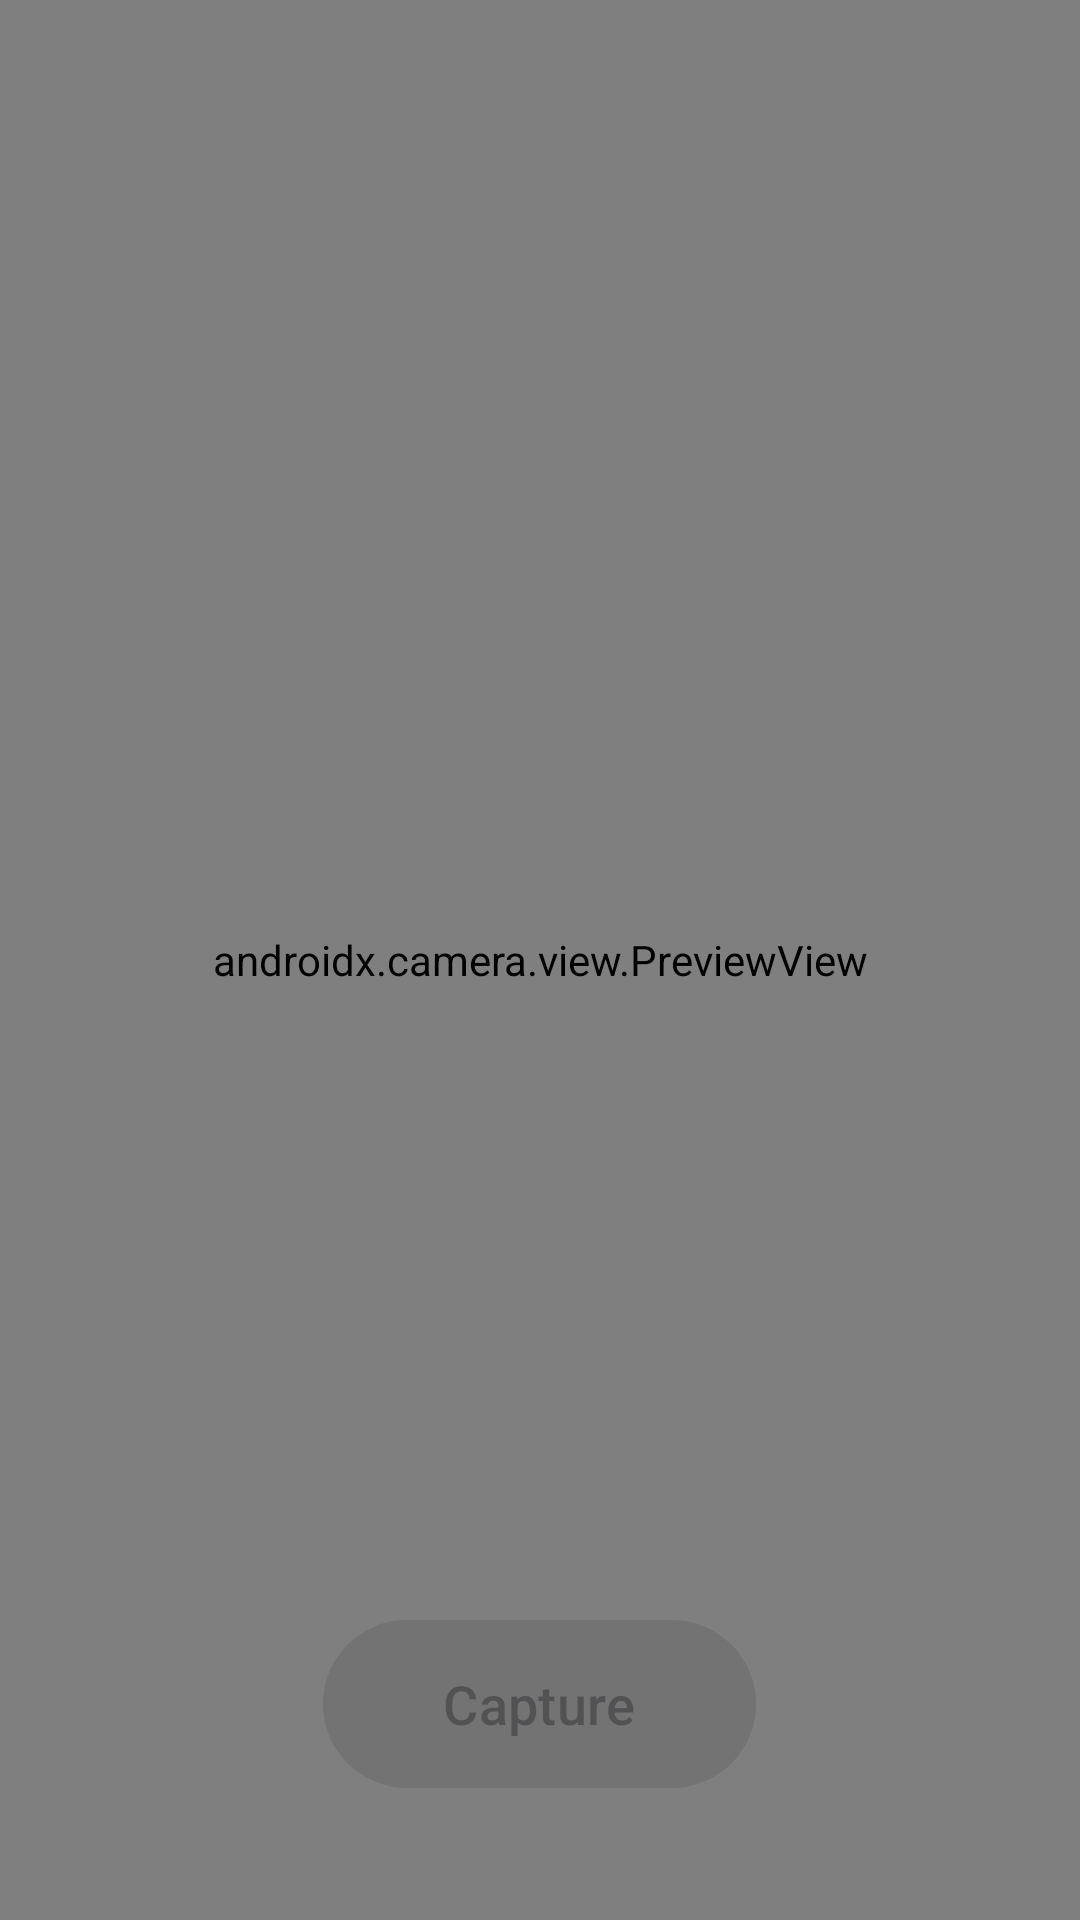

Write the Android layout XML for this screen, with the resource values it uses.
<!-- AndroidManifest.xml: application theme Theme.BanglaOcr -->
<!-- res/layout/activity_capture.xml -->
<?xml version="1.0" encoding="utf-8"?>
<FrameLayout xmlns:android="http://schemas.android.com/apk/res/android"
    android:layout_width="match_parent" android:layout_height="match_parent"
    android:background="#000000">

    <androidx.camera.view.PreviewView
        android:id="@+id/previewView"
        android:layout_width="match_parent" android:layout_height="match_parent" />

    <com.google.android.material.button.MaterialButton
        android:id="@+id/btnShutter"
        android:layout_width="wrap_content" android:layout_height="64dp"
        android:layout_gravity="bottom|center_horizontal"
        android:layout_marginBottom="40dp" android:paddingHorizontal="40dp"
        android:enabled="false" android:text="Capture" android:textSize="18sp" />

    <LinearLayout
        android:id="@+id/progressBox"
        android:layout_width="wrap_content" android:layout_height="wrap_content"
        android:layout_gravity="center" android:orientation="vertical"
        android:gravity="center" android:visibility="gone"
        android:background="#CC000000" android:padding="24dp">
        <ProgressBar android:layout_width="wrap_content" android:layout_height="wrap_content" />
        <TextView
            android:layout_width="wrap_content" android:layout_height="wrap_content"
            android:layout_marginTop="12dp" android:text="Reading text…" android:textColor="#FFFFFF" />
    </LinearLayout>
</FrameLayout>
<!-- resources referenced by this layout -->
<resources>
  <style name="Theme.BanglaOcr" parent="Theme.Material3.DayNight.NoActionBar" />
</resources>
